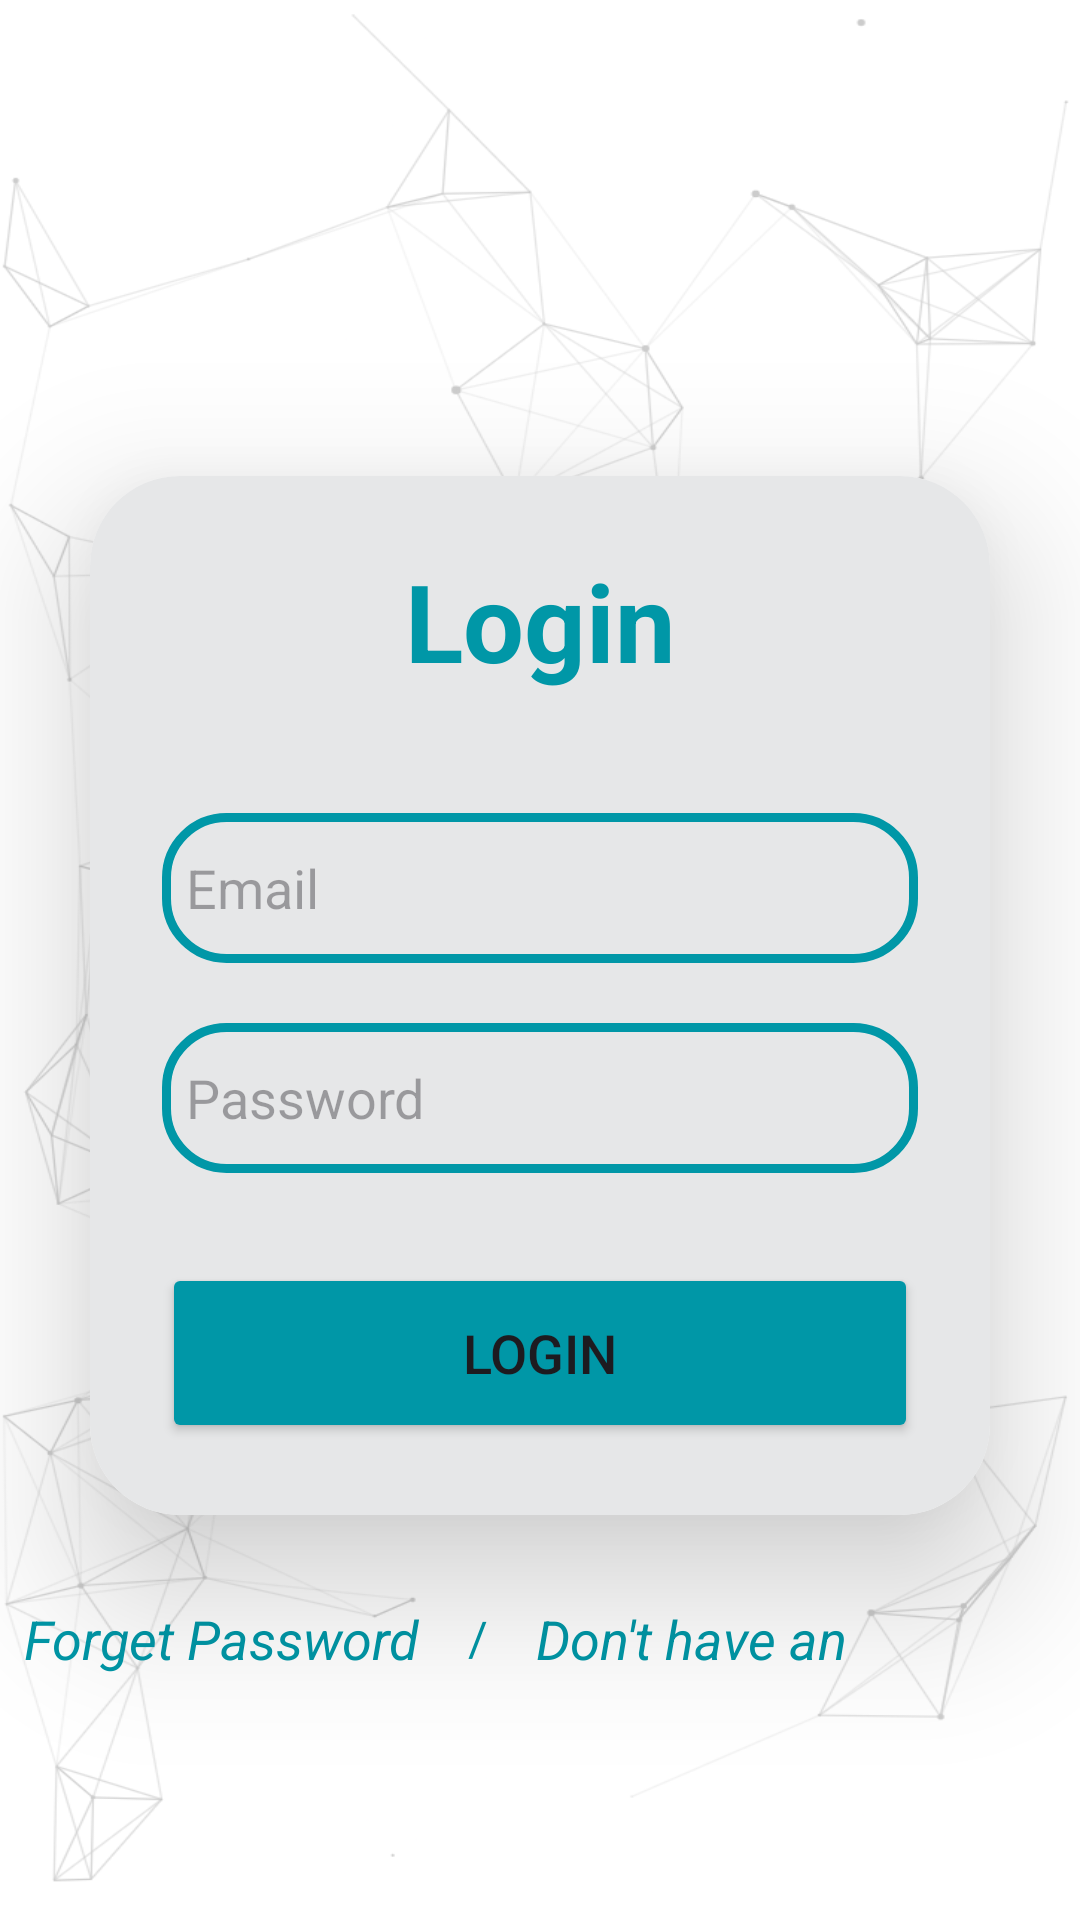

Layout XML and referenced resources for this Android screen:
<!-- AndroidManifest.xml: application theme Theme.ProjectApp -->
<!-- res/layout/activity_login.xml -->
<?xml version="1.0" encoding="utf-8"?>
<androidx.constraintlayout.widget.ConstraintLayout xmlns:android="http://schemas.android.com/apk/res/android"
    xmlns:app="http://schemas.android.com/apk/res-auto"
    xmlns:tools="http://schemas.android.com/tools"
    android:layout_width="match_parent"
    android:layout_height="match_parent"
    android:layout_gravity="center"
    android:orientation="vertical"
    android:background="@drawable/coolbackground"
    tools:context=".Login_Act">

    <androidx.cardview.widget.CardView
        android:id="@+id/cardView"
        android:layout_width="match_parent"
        android:layout_height="wrap_content"
        android:layout_margin="30dp"
        android:layout_marginStart="30dp"
        android:layout_marginEnd="30dp"
        android:background="@drawable/userlog_edittext"
        app:cardCornerRadius="30dp"
        app:cardElevation="30dp"
        app:layout_constraintEnd_toEndOf="@id/guideline9"
        app:layout_constraintStart_toStartOf="@id/guideline9"
        app:layout_constraintTop_toTopOf="@id/guideline9">

        <LinearLayout

            android:layout_width="match_parent"
            android:layout_height="wrap_content"
            android:layout_gravity="center"
            android:orientation="vertical"
            android:padding="24dp"
            app:layout_constraintBottom_toBottomOf="parent"
            app:layout_constraintStart_toStartOf="parent"
            app:layout_constraintTop_toTopOf="parent"
            app:layout_constraintVertical_bias="0.401"
            android:background="#e6e7e8">

            <TextView
                android:id="@+id/loginText"
                android:layout_width="match_parent"
                android:layout_height="wrap_content"
                android:text="Login"
                android:textAlignment="center"
                android:textColor="@color/cyanDark"
                android:textSize="36sp"
                android:textStyle="bold" />

            <EditText
                android:id="@+id/username"
                android:layout_width="match_parent"
                android:layout_height="50dp"
                android:layout_marginTop="40dp"
                android:background="@drawable/userlog_edittext"
                android:drawableLeft="@drawable/baseline_email_24"
                android:drawablePadding="8dp"
                android:hint="Email"
                android:inputType="textEmailAddress"
                android:padding="8dp"
                android:textColor="@color/black"
                android:textColorHighlight="@color/cardview_dark_background" />

            <EditText
                android:id="@+id/password"
                android:layout_width="match_parent"
                android:layout_height="50dp"
                android:layout_marginTop="20dp"
                android:background="@drawable/userlog_edittext"
                android:drawableLeft="@drawable/baseline_lock_24"
                android:drawablePadding="8dp"
                android:hint="Password"
                android:inputType="textPassword"
                android:padding="8dp"
                android:textColor="@color/black"
                android:textColorHighlight="@color/cardview_dark_background" />


            <RelativeLayout
                android:layout_width="match_parent"
                android:layout_height="60dp"
                android:layout_marginTop="30dp">

                <ProgressBar
                    android:id="@+id/progressBar"
                    style="?android:attr/progressBarStyle"
                    android:layout_width="wrap_content"
                    android:layout_height="wrap_content"
                    android:layout_centerInParent="true"
                    android:visibility="invisible" />

                <Button
                    android:id="@+id/loginButton"
                    android:layout_width="match_parent"
                    android:layout_height="60dp"
                    android:backgroundTint="@color/cyanDark"
                    android:text="Login"
                    android:textSize="18sp"
                    app:cornerRadius="20dp" />

            </RelativeLayout>
        </LinearLayout>


    </androidx.cardview.widget.CardView>

    <androidx.constraintlayout.widget.Guideline
        android:id="@+id/guideline9"
        android:layout_width="wrap_content"
        android:layout_height="wrap_content"
        android:orientation="horizontal"
        app:layout_constraintGuide_percent="0.20109439" />

    <LinearLayout

        android:orientation="horizontal"
        app:layout_constraintBottom_toBottomOf="parent"
        android:gravity="center"
        app:layout_constraintEnd_toEndOf="parent"
        app:layout_constraintHorizontal_bias="0.496"
        app:layout_constraintStart_toStartOf="parent"
        app:layout_constraintTop_toBottomOf="@+id/cardView"
        app:layout_constraintVertical_bias="0.222"
        android:layout_height="40dp"
        android:layout_width="match_parent">

        <TextView
            android:id="@+id/forgetpswd"
            android:layout_width="wrap_content"
            android:layout_height="wrap_content"
            android:padding="8dp"
            android:text="Forget Password"
            android:textColor="@color/cyanDark"
            android:textStyle="italic"
            android:textSize="18sp" />

        <TextView
            android:layout_width="wrap_content"
            android:layout_height="wrap_content"
            android:padding="8dp"
            android:text="/"
            android:textColor="@color/cyanDark"
            android:textSize="16sp"/>

        <TextView
            android:id="@+id/singupnow"
            android:layout_width="wrap_content"
            android:layout_height="wrap_content"
            android:padding="8dp"
            android:text="Don't have an Account?"
            android:textColor="@color/cyanDark"
            android:textStyle="italic"
            android:textSize="18sp" />
    </LinearLayout>

</androidx.constraintlayout.widget.ConstraintLayout>
<!-- resources referenced by this layout -->
<resources>
  <color name="black">#000000</color>
  <color name="cyanDark">#0097A7</color>
  <!-- drawable coolbackground: png bitmap (drawable, 131763 bytes) -->
  <!-- drawable userlog_edittext (drawable) -->
  <?xml version="1.0" encoding="utf-8"?>
  <shape xmlns:android="http://schemas.android.com/apk/res/android"
      android:shape="rectangle">
  
      <stroke
          android:width="3dp"
          android:color="@color/cyanDark"/>
      <corners
          android:radius="20dp"/>
  
  
  </shape>
  <style name="Theme.ProjectApp" parent="Base.Theme.ProjectApp" />
  <style name="Base.Theme.ProjectApp" parent="Theme.Material3.DayNight.NoActionBar">
          
          <item name="colorPrimary">@color/Primary</item>
      </style>
  <color name="Primary">#FF3249C1</color>
</resources>
